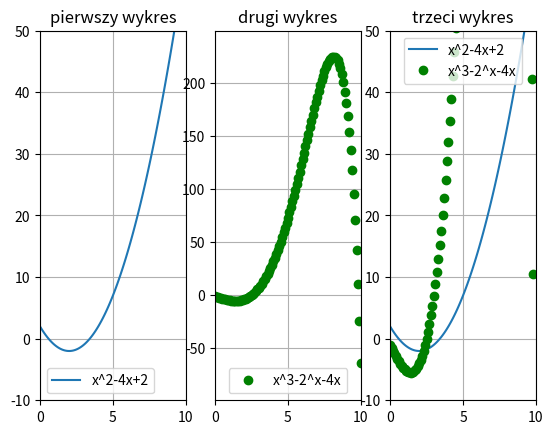

Write the Python code that produced this figure.
# Za pomocą biblioteki matplotlib odwzoruj wykres dostępny w pliku zad2a.png

import matplotlib.pyplot as plt
import numpy as np

x = np.arange(-100, 100, 0.1)                       # generuje liste [-100,100  step 0.1]
plt.subplot(1, 3, 1)                                # pozycja wykresa
plt.plot(x, x ** 2 - 4 * x + 2, label="x^2-4x+2")   # funkcja x
plt.axis([0, 10, -10, 50])                          # zakres [x od, x do, y od, y do]
plt.legend(loc="lower left")                        # legenda
plt.title("pierwszy wykres")                        # tytul
plt.grid()                                          # daj siatke



plt.subplot(1, 3, 2)  # pozycja wykresa
plt.plot(x, pow(x, 3)-pow(2,x)-4*x, "go", label="x^3-2^x-4x")
plt.axis([0, 10, -99, 249])
plt.legend(loc="lower center")
plt.title("drugi wykres")
plt.grid()



plt.subplot(1, 3, 3)  # pozycja wykresa
plt.plot(x, x ** 2 - 4 * x + 2, label="x^2-4x+2")
plt.plot(x, pow(x, 3)-pow(2,x)-4*x, "go", label="x^3-2^x-4x")
plt.axis([0, 10, -10, 50])
plt.legend(loc="upper center")
plt.title("trzeci wykres")
plt.grid()

plt.show()